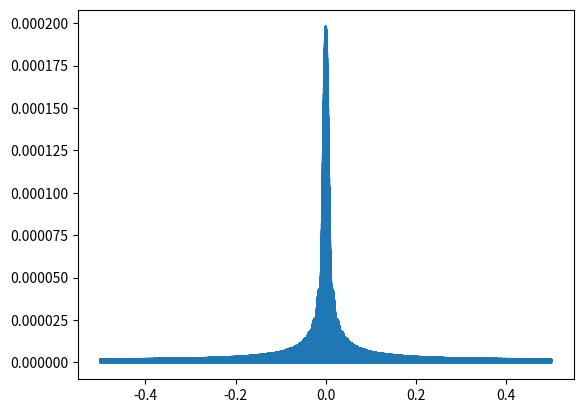

This chart was generated by the following Python code:
# -*- coding: utf-8 -*-
"""
Created on Sat Aug 13 16:07:14 2022

- Example spectrogram generator for a make believe signal

[redacted]
"""


import numpy as np
import matplotlib.pyplot as plt
import math

c = 3e8
k = 1.38e-23

fo = 2e6    # Frq in Hz
PRI = 1e-3  # PRI in s
Ts = 1e-8   # sample time
pw = 1e-6   # pulse width

Eo = 1      # Signal voltage
t_d = 0     # Time delay
l = c/fo    # Wavelength
Pt = Eo**2  # Signal Power

# PRI group total time
to_tx = np.arange(0, PRI-Ts, Ts)
# to_tx = np.tile(to_tx, [1, 4])

# Pulse Train
N_fast = int(PRI/Ts)     # how many samples are there in PRI...PRI == "fast time"
N_pulse = int(math.ceil(pw/Ts))  # How many samples are there in the pulse
pulse_tx = np.concatenate((np.ones(N_pulse), np.zeros(N_fast-N_pulse-1)), 0)

# Time domain signal
tx_out = np.multiply(to_tx, pulse_tx)
tx_out = np.tile(tx_out, [1, 4])[0, :]
to_tx = np.tile(to_tx, [1, 4])[0, :]

# take the fft
print('Solving FFT')
Y0 = np.fft.fft(tx_out)
Y = np.fft.fftshift(Y0)
Y = np.abs(Y)
frq = np.fft.fftfreq(to_tx.shape[-1])
frq = np.fft.fftshift(frq)

plt.plot(frq, Y)


# plt.specgram(Y, Fs=1/Ts, Fc=fo, cmap='inferno')
# plt.colorbar()
